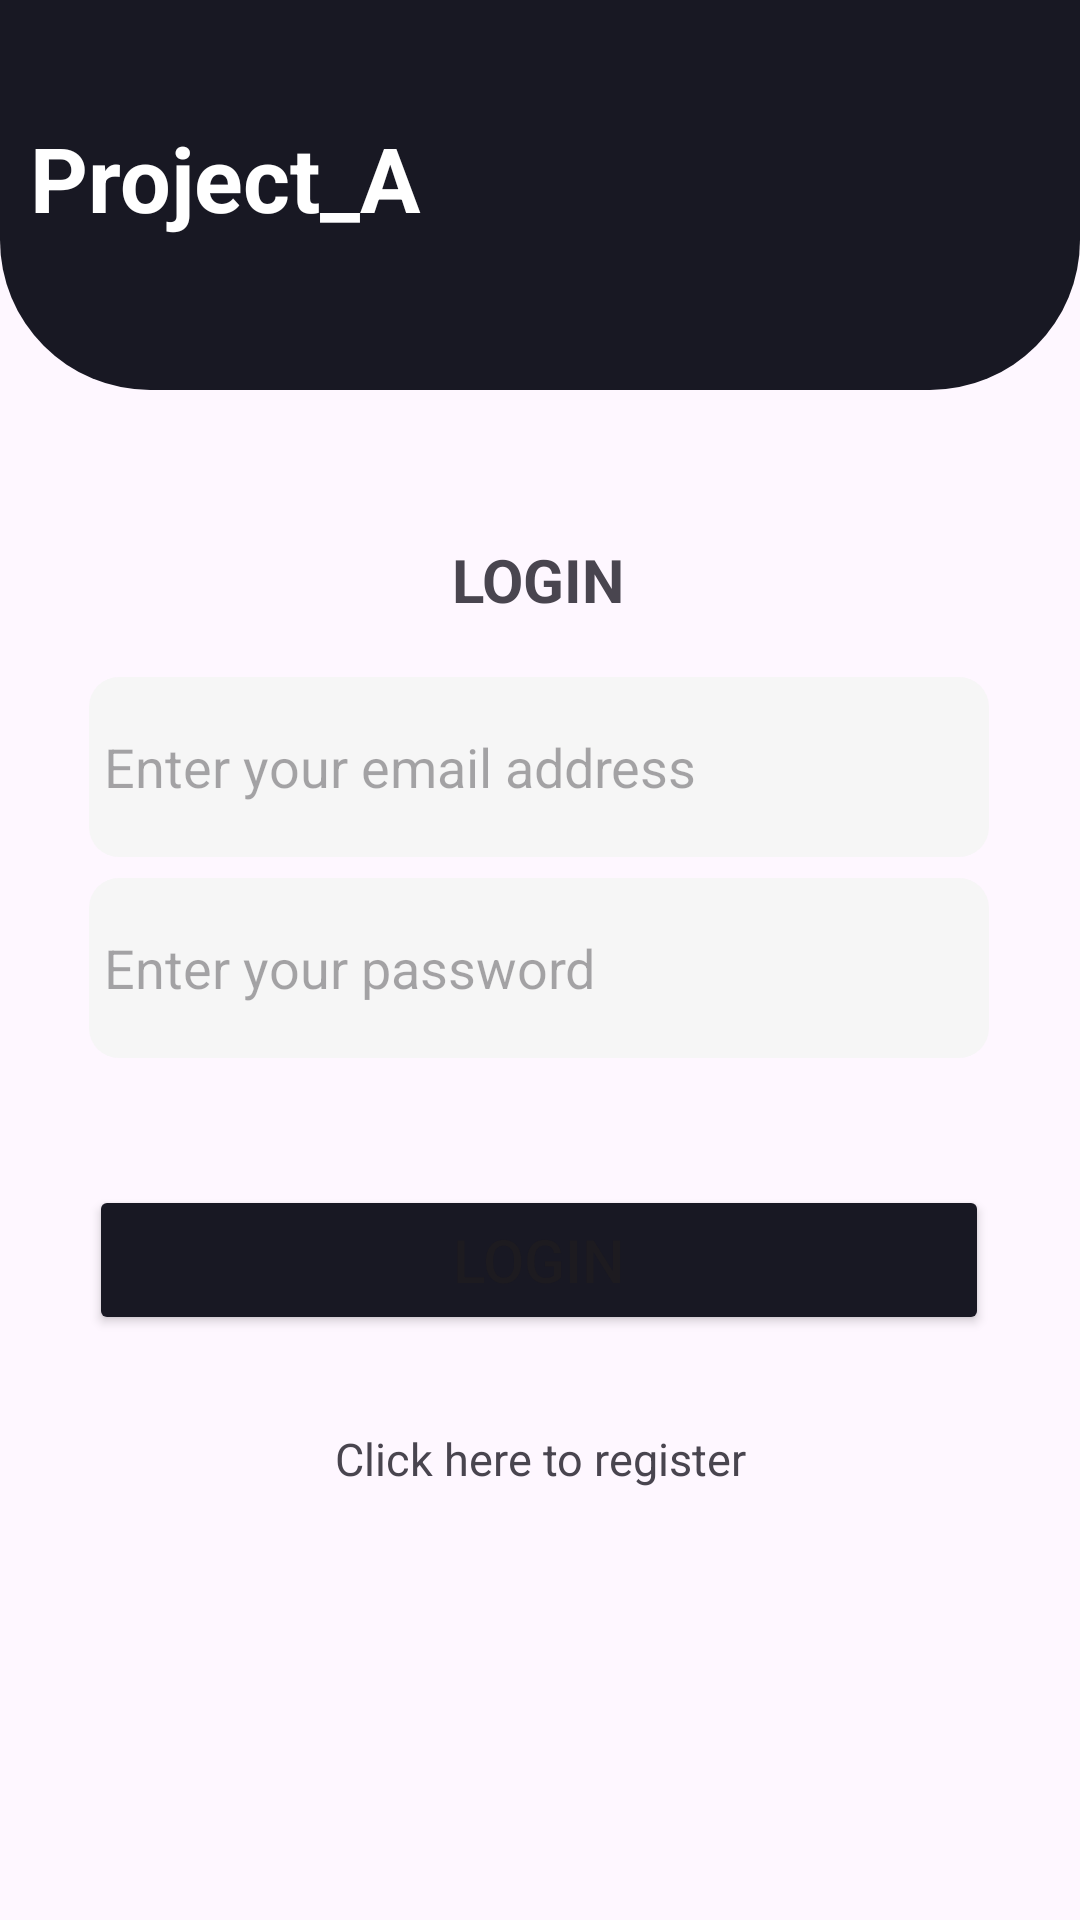

Write the Android layout XML for this screen, with the resource values it uses.
<!-- AndroidManifest.xml: application theme Theme.Project_A -->
<!-- res/layout/activity_login.xml -->
<?xml version="1.0" encoding="utf-8"?>
<androidx.constraintlayout.widget.ConstraintLayout xmlns:android="http://schemas.android.com/apk/res/android"
    xmlns:app="http://schemas.android.com/apk/res-auto"
    xmlns:tools="http://schemas.android.com/tools"
    android:layout_width="match_parent"
    android:layout_height="match_parent"
    tools:context=".Login">

    <LinearLayout
        android:id="@+id/linearLayout6"
        android:layout_width="match_parent"
        android:layout_height="130sp"
        android:background="@drawable/top_rounded_big"
        android:gravity="center_vertical"
        android:orientation="horizontal"
        android:padding="10dp"
        app:layout_constraintBottom_toBottomOf="parent"
        app:layout_constraintEnd_toEndOf="parent"
        app:layout_constraintHorizontal_bias="0.0"
        app:layout_constraintStart_toStartOf="parent"
        app:layout_constraintTop_toTopOf="parent"
        app:layout_constraintVertical_bias="0.0">

        <TextView
            android:id="@+id/textView15"
            android:layout_width="240dp"
            android:layout_height="52dp"
            android:layout_weight="1"
            android:text="Project_A"
            android:textColor="@color/white"
            android:textSize="30sp"
            android:textStyle="bold" />

        <ImageView
            android:id="@+id/imageView6"
            android:layout_width="78dp"
            android:layout_height="match_parent"
            android:layout_weight="1"
            app:srcCompat="@drawable/logoround" />
    </LinearLayout>

    <TextView
        android:id="@+id/textView16"
        android:layout_width="wrap_content"
        android:layout_height="wrap_content"
        android:text="LOGIN"
        android:textSize="20dp"
        android:textStyle="bold"
        app:layout_constraintBottom_toBottomOf="parent"
        app:layout_constraintEnd_toEndOf="parent"
        app:layout_constraintHorizontal_bias="0.498"
        app:layout_constraintStart_toStartOf="parent"
        app:layout_constraintTop_toBottomOf="@+id/linearLayout6"
        app:layout_constraintVertical_bias="0.103" />

    <EditText
        android:id="@+id/user_email_addr"
        android:layout_width="300sp"
        android:layout_height="60sp"
        android:background="@drawable/roundeed_card"
        android:backgroundTint="#F6F6F6"
        android:ems="10"
        android:hint="Enter your email address"
        android:inputType="textEmailAddress"
        android:padding="5dp"
        app:layout_constraintBottom_toBottomOf="parent"
        app:layout_constraintEnd_toEndOf="parent"
        app:layout_constraintHorizontal_bias="0.497"
        app:layout_constraintStart_toStartOf="parent"
        app:layout_constraintTop_toBottomOf="@+id/textView16"
        app:layout_constraintVertical_bias="0.051" />

    <EditText
        android:id="@+id/user_password"
        android:layout_width="300sp"
        android:layout_height="60sp"
        android:background="@drawable/roundeed_card"
        android:backgroundTint="#F6F6F6"
        android:ems="10"
        android:hint="Enter your password"
        android:inputType="textPassword"
        android:padding="5dp"
        app:layout_constraintBottom_toBottomOf="parent"
        app:layout_constraintEnd_toEndOf="parent"
        app:layout_constraintHorizontal_bias="0.495"
        app:layout_constraintStart_toStartOf="parent"
        app:layout_constraintTop_toBottomOf="@+id/user_email_addr"
        app:layout_constraintVertical_bias="0.024" />

    <Button
        android:id="@+id/btn_login"
        android:layout_width="300sp"
        android:layout_height="50sp"
        android:backgroundTint="#181823"
        android:text="Login"
        android:textSize="20sp"
        app:layout_constraintBottom_toBottomOf="parent"
        app:layout_constraintEnd_toEndOf="parent"
        app:layout_constraintHorizontal_bias="0.495"
        app:layout_constraintStart_toStartOf="parent"
        app:layout_constraintTop_toBottomOf="@+id/user_password"
        app:layout_constraintVertical_bias="0.178" />

    <TextView
        android:id="@+id/text_to_register"
        android:layout_width="wrap_content"
        android:layout_height="wrap_content"
        android:text="Click here to register"
        android:textSize="15sp"
        app:layout_constraintBottom_toBottomOf="parent"
        app:layout_constraintEnd_toEndOf="parent"
        app:layout_constraintStart_toStartOf="parent"
        app:layout_constraintTop_toBottomOf="@+id/btn_login"
        app:layout_constraintVertical_bias="0.178" />

    <ProgressBar
        android:id="@+id/login_progress"
        style="?android:attr/progressBarStyle"
        android:layout_width="45dp"
        android:layout_height="45dp"
        android:visibility="gone"
        app:layout_constraintBottom_toTopOf="@+id/btn_login"
        app:layout_constraintEnd_toEndOf="parent"
        app:layout_constraintStart_toStartOf="parent"
        app:layout_constraintTop_toBottomOf="@+id/user_password" />
</androidx.constraintlayout.widget.ConstraintLayout>
<!-- resources referenced by this layout -->
<resources>
  <color name="white">#FFFFFFFF</color>
  <!-- drawable roundeed_card (drawable) -->
  <?xml version="1.0" encoding="utf-8"?>
  <shape xmlns:android="http://schemas.android.com/apk/res/android"
      android:shape="rectangle">
      
      <corners
          android:bottomLeftRadius="10dp"
          android:bottomRightRadius="10dp"
          android:topLeftRadius="10dp"
          android:topRightRadius="10dp" />
      <solid android:color="#DDE6ED" />
  
  </shape>
  <!-- drawable top_rounded_big (drawable) -->
  <?xml version="1.0" encoding="utf-8"?>
  <shape xmlns:android="http://schemas.android.com/apk/res/android"
      android:shape="rectangle">
      
      <corners
          android:bottomLeftRadius="50dp"
          android:bottomRightRadius="50dp" />
      <solid android:color="#181823" />
  
  </shape>
  <style name="Theme.Project_A" parent="Theme.Material3.Light.NoActionBar" />
</resources>
